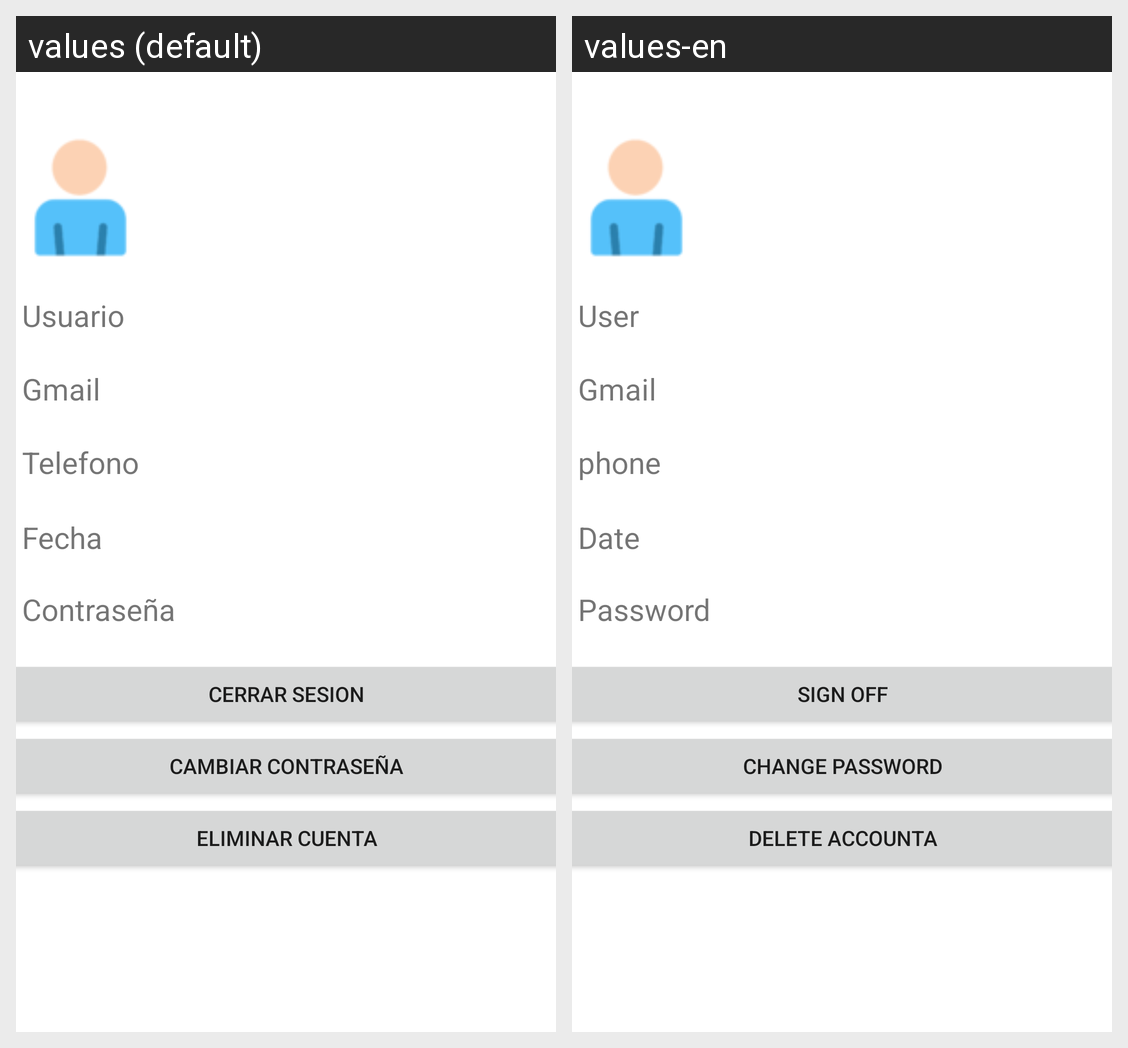

The same Android screen rendered under two of its app's locales, left to right. List the strings drawn on it with the default value and each locale's translation.
Android screen res/layout/activity_informacion_usuario.xml rendered under 2 locales, left to right: values (default), values-en. Device: Nexus 5 (rendered at 1080×1920; each locale shown at half size, 540×960, under a caption strip naming it); theme Theme.Beta_version_1.
Strings drawn on this screen, with the default value and each locale's value (text and hints the layout hard-codes, and strings that could not be matched under every locale, appear in the picture but are not listed):

usuario
  values: Usuario
  values-en: User

gmail
  values: Gmail
  values-en: Gmail

telefono
  values: Telefono
  values-en: phone

fecha
  values: Fecha
  values-en: Date

password
  values: Contraseña
  values-en: Password

cerrar_sesion
  values: Cerrar sesion
  values-en: Sign off

cambiar_coontra
  values: Cambiar contraseña
  values-en: Change Password

eliminar
  values: Eliminar cuenta
  values-en: Delete accounta
